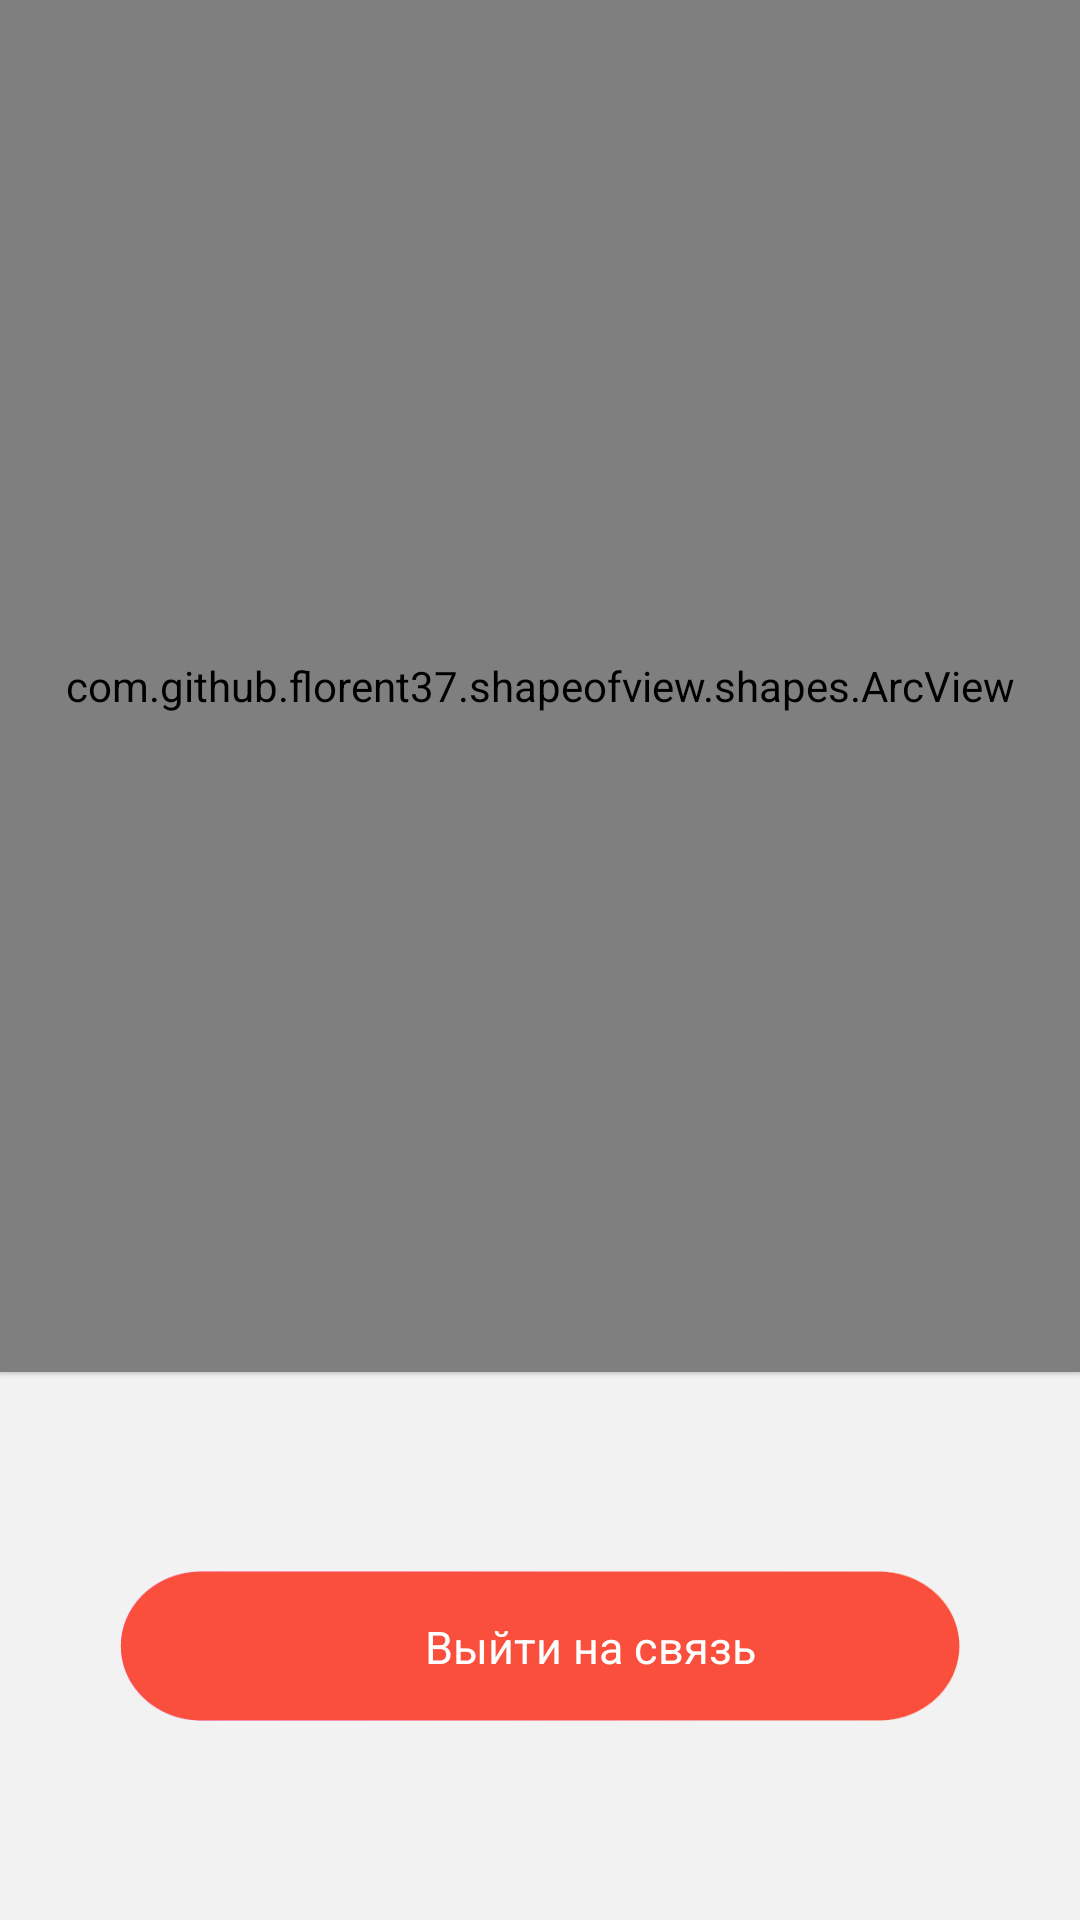

The Android layout XML behind this screen, and the referenced resources:
<!-- AndroidManifest.xml: application theme noactionbar_whiteStatus -->
<!-- res/layout/fragment_match.xml -->
<FrameLayout xmlns:android="http://schemas.android.com/apk/res/android"
    xmlns:tools="http://schemas.android.com/tools"
    android:layout_width="match_parent"
    android:layout_height="match_parent"
    xmlns:app="http://schemas.android.com/apk/res-auto">

    <LinearLayout
        android:layout_width="match_parent"
        android:layout_height="match_parent"
        android:orientation="vertical"
        android:background="@color/lightgraycolor">

        <com.github.florent37.shapeofview.shapes.ArcView
            android:layout_width="match_parent"
            android:layout_height="match_parent"
            android:layout_weight="1"
            android:gravity="center"
            android:elevation="1dp"
            app:shape_arc_cropDirection="outside"
            app:shape_arc_height="50dp"
            app:shape_arc_position="bottom">

            <RelativeLayout
                android:layout_width="match_parent"
                android:layout_height="match_parent"
                android:background="@color/white">

                <ImageButton
                    android:layout_width="70dp"
                    android:layout_height="28dp"
                    android:layout_alignParentTop="true"
                    android:scaleType="fitStart"
                    android:layout_margin="15dp"
                    android:id="@+id/cross_btn"
                    android:background="@color/transparent"
                    android:src="@drawable/ic_cross_white"/>
                <LinearLayout
                    android:layout_width="match_parent"
                    android:layout_height="wrap_content"
                    android:layout_centerInParent="true"
                    android:gravity="center"
                    android:background="@color/white"
                    android:orientation="vertical">

                        <TextView
                            android:layout_width="wrap_content"
                            android:layout_height="wrap_content"
                            android:text="Найдена вакансия!"
                            android:textSize="40dp"
                            android:textColor="@color/black"
                            android:layout_gravity="center_horizontal"
                            android:textStyle="bold|italic" />

                        <TextView
                            android:layout_width="wrap_content"
                            android:layout_height="wrap_content"
                            android:textSize="14dp"
                            android:id="@+id/match_txt"
                            android:layout_marginTop="20dp"
                            android:textColor="@color/dimgray"
                            android:text="Приложение подобрало для вас вакансию"/>


                        <RelativeLayout
                        android:layout_width="wrap_content"
                        android:layout_height="wrap_content"
                        android:orientation="horizontal"
                        android:layout_marginTop="30dp">

                        <de.hdodenhof.circleimageview.CircleImageView
                            android:layout_width="100dp"
                            android:layout_height="100dp"
                            android:id="@+id/user1_pic"
                            app:civ_border_width="2dp"
                            app:civ_border_color="@color/white"
                            android:src="@drawable/image_placeholder"/>

                        <de.hdodenhof.circleimageview.CircleImageView
                            android:layout_width="100dp"
                            android:layout_height="100dp"
                            android:id="@+id/user2_pic"
                            app:civ_border_width="2dp"
                            app:civ_border_color="@color/white"
                            android:layout_marginLeft="70dp"
                            android:src="@drawable/image_placeholder"/>

                    </RelativeLayout>


                </LinearLayout>

            </RelativeLayout>

        </com.github.florent37.shapeofview.shapes.ArcView>


        <RelativeLayout
            android:layout_width="match_parent"
            android:layout_height="match_parent"
            android:layout_weight="2.5"
            android:background="@color/lightgraycolor">


                <LinearLayout
                    android:layout_width="match_parent"
                    android:layout_height="50dp"
                    android:gravity="center"
                    android:padding="15dp"
                    android:id="@+id/send_message_layout"
                    android:layout_centerInParent="true"
                    android:layout_marginTop="20dp"
                    android:background="@drawable/ic_or_background"
                    android:layout_marginLeft="40dp"
                    android:layout_marginRight="40dp">
                    <ImageView
                        android:layout_width="24dp"
                        android:layout_height="24dp"
                        android:scaleType="fitXY"
                        android:src="@drawable/ic_send_message"/>
                    <TextView
                        android:layout_width="wrap_content"
                        android:layout_height="wrap_content"
                        android:text="Выйти на связь"
                        android:textSize="15dp"
                        android:layout_marginLeft="10dp"
                        android:layout_gravity="center_vertical"
                        android:textColor="@color/white"/>
                </LinearLayout>


        </RelativeLayout>

    </LinearLayout>



</FrameLayout>
<!-- resources referenced by this layout -->
<resources>
  <color name="black">#2F2F2F</color>
  <color name="dimgray">#696969</color>
  <color name="lightgraycolor">#f2f2f2</color>
  <color name="transparent">#00ffffff</color>
  <color name="white">#ffffff</color>
  <!-- drawable ic_or_background: png bitmap (drawable, 2684 bytes) -->
  <style name="noactionbar_whiteStatus" parent="Theme.AppCompat.NoActionBar">
          <item name="colorPrimary">@color/white</item>
          <item name="colorPrimaryDark">@color/black</item>
          <item name="colorAccent">@color/pink_color</item>
          <item name="android:popupMenuStyle">@style/PopupMenu</item>
          <item name="android:windowContentTransitions" tools:targetApi="lollipop">true</item>
      </style>
  <color name="pink_color">#FF4500</color>
  <style name="PopupMenu" parent="@android:style/Widget.PopupMenu">
          <item name="android:popupBackground">@android:color/white</item>
          <item name="android:textColor">@color/black</item>
      </style>
</resources>
